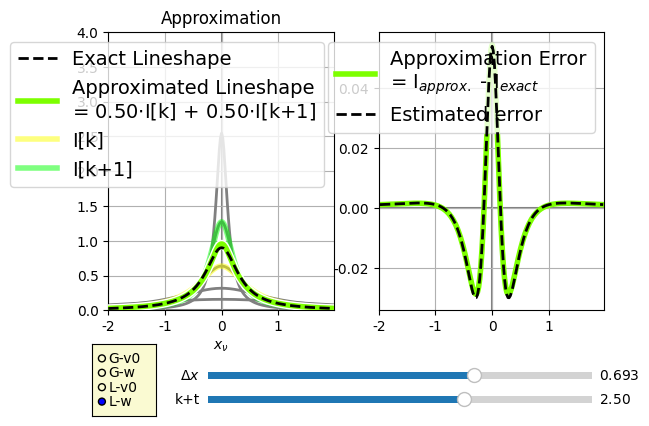

The script that saved this image:
import numpy as np
import matplotlib.pyplot as plt
from math import factorial
import sys
from matplotlib.widgets import Slider, Button, RadioButtons
from matplotlib import cm
from matplotlib.colors import ListedColormap, LinearSegmentedColormap
import matplotlib as mpl
mpl.rc('font',family='Times New Roman')

def gG(x):
    return 2*np.sqrt(np.log(2)/np.pi)*np.exp(-4*np.log(2)*x**2)

def gL(x):
    return 2/((np.pi) * (4*x**2 + 1))

axcolor = 'lightgoldenrodyellow'
fig, (ax1,ax2) = plt.subplots(1,2,sharex=True)
v0w = 'w'
dx = 0.02
x_max = 4.0
x = np.arange(-x_max/2,x_max/2,dx)

cdict = {'red':  [(0.00,1,1),
                  (0.25,1,1),
                  (0.50,1,1),
                  (0.75,0,0),
                  (1.00,0,0)],

         'green':[(0.00,0,0),
                  (0.25,0,0),
                  (0.50,1,1),
                  (0.75,1,1),
                  (1.00,1,1)],
         
         'blue': [(0.00,1,1),
                  (0.25,0,0),
                  (0.50,0,0),
                  (0.75,0,0),
                  (1.00,1,1)],}

cmap = LinearSegmentedColormap('cmap',cdict)
colors = [cmap(i/4) for i in range(5)] 

clist = [ (0.00,0,0),
          (0.25,0.9,0.9),
          (0.50,0.9,0.9),
          (0.75,0.9,0.9),
          (1.00,0,0)]
cdict2 = {'red': clist,'green':clist,'blue':clist}         
cmap2 = LinearSegmentedColormap('cmap2',cdict2)

g = gL
Dx = np.log(2)
kt = 2.5

w = np.exp((kt-2)*Dx)
k0 = int(kt)
k1 = k0 + 1
t = kt - k0

a0 = 1-t
a1 = t # Simple weight

##Ie = g(x + (kt-2)*Dx)
##Im = g(x + (k-2)*Dx)
##Ip = g(x + (k-1)*Dx)
##I_list = [g(x + (k-2)*Dx) for k in range(5)]

w_arr = np.exp(np.arange(-2,3)*Dx)
Ie = g(x*w)*w
I0 = g(x*w_arr[k0])*w_arr[k0]
I1 = g(x*w_arr[k1])*w_arr[k1]
I_list = [g(x*wi)*wi for wi in w_arr]

Ia = a0*I0 + a1*I1

xdIdx = x[1:-1] * (Ie[2:] - Ie[:-2])/(2*dx)
x2d2Idx2 = x[1:-1]**2 * (Ie[2:] - 2*Ie[1:-1] + Ie[:-2])/dx**2
Y        = Ie[1:-1] + 3*xdIdx + x2d2Idx2
Ierr_est = t*(1-t)*Dx**2/2 * Y
print('Max Y2:', np.max(np.abs(Y))) #0.740


p_list = [ax1.plot(x,I,c='gray',lw=2)[0] for I in I_list]
pe, = ax1.plot(x,Ie,'--',lw=2,c='k',label= 'Exact Lineshape',zorder = 30)
pabg, = ax1.plot(x,Ia,lw=6,c='w',zorder = 10)
pa, = ax1.plot(x,Ia,lw=4,c=cmap(kt/4),zorder = 20,label = 'Approximated Lineshape\n= {:.2f}$\\cdot$I[k] + {:.2f}$\\cdot$I[k+1]'.format(a0,a1))

p0, = ax1.plot(x,I0,lw=4,c=colors[k0],alpha = a0,label='I[k]')
p1, = ax1.plot(x,I1,lw=4,c=colors[k1],alpha = a1,label='I[k+1]')

p_err, = ax2.plot(x,Ia-Ie,lw = 4,c=cmap(kt/4),label='Approximation Error\n= I$_{approx.}$ - I$_{exact}$')
p_err_e, = ax2.plot(x[1:-1],Ierr_est,'k--',lw = 2,zorder = 20,label='Estimated error')



ax1.grid(True)
ax1.axhline(0,c='gray',zorder = -10)
ax1.axvline(0,c='gray',zorder = -10)
ax1.set_title('Approximation')
ax1.set_xlim(x[0],x[-1])
ax1.set_xlabel('$x_\\nu$')
ax1.set_ylim(0,np.exp( 2*Dx))
ax1.legend(loc=1,fontsize=14)

ax2.grid(True)
ax2.axhline(0,c='gray',zorder = -10)
ax2.axvline(0,c='gray',zorder = -10)
ax2.legend(loc=1,fontsize=14)

plt.subplots_adjust(bottom=0.3)

axx = plt.axes([0.28, 0.1,  0.6, 0.03], facecolor=axcolor)
axp = plt.axes([0.28, 0.15, 0.6, 0.03], facecolor=axcolor)

sp  = Slider(axp, '$\\Delta x$', 0, 1, valinit=Dx)
sx  = Slider(axx, 'k+t', 0.5,  3.49, valinit=kt)

rax = plt.axes([0.1, 0.08, 0.10, 0.15], facecolor=axcolor)
radio = RadioButtons(rax, ('G-v0','G-w','L-v0','L-w'), active=3)
plt.ion()


def update(val):

    Dx = sp.val
    kt = sx.val

    
    k0 = int(kt)
    k1 = k0 + 1
    t = kt - k0
    a0 = 1-t
    a1 = t
    
    if v0w == 'v0':
        x = np.arange(-(x_max//(2*Dx))*Dx,(x_max//(2*Dx))*Dx+Dx,Dx)
        Ie = g(x - (kt-2)*Dx)
        Im = g(x - (k-2)*Dx)
        Ip = g(x - (k-1)*Dx)
        I_list = [g(x - (k-2)*Dx) for k in range(3)]

##        dIdx   = np.ediff1d(Ie,to_end = 0)/dx
##        d2Idx2 = np.ediff1d(dIdx,to_end = 0)/dx
##        Ierr_est   = t*(1-t)*Dx**2/2 * d2Idx2 
        
    else:
        x = np.arange(-x_max/2,x_max/2,dx)
        w     = np.exp((kt-2)*Dx)
        w_arr = np.exp(np.arange(-2,3)*Dx)

        Ie = g(x*w)*w
        I0 = g(x*w_arr[k0])*w_arr[k0]
        I1 = g(x*w_arr[min((k1,4))])*w_arr[min((k1,4))]
        I_list = [g(x*wi)*wi for wi in w_arr]

        xdIdx = x[1:-1] * (Ie[2:] - Ie[:-2])/(2*dx)
        x2d2Idx2 = x[1:-1]**2 * (Ie[2:] - 2*Ie[1:-1] + Ie[:-2])/dx**2
        Y = Ie[1:-1] + 3*xdIdx + x2d2Idx2
        Ierr_est = t*(1-t)*Dx**2/2 * Y

    Ia = a0*I0 + a1*I1

    pa.set_xdata(x)
    pa.set_ydata(Ia)
    pa.set_c(cmap(kt/4))
    pa.set_label('Approximated Lineshape\n= {:.2f}$\\cdot$I[k] + {:.2f}$\\cdot$I[k+1]'.format(a0,a1))

    pabg.set_xdata(x)
    pabg.set_ydata(Ia)

    
    [(p.set_xdata(x),p.set_ydata(I)) for I,p in zip(I_list,p_list)]

    pe.set_xdata(x)
    pe.set_ydata(Ie)

    p0.set_xdata(x)
    p0.set_ydata(I0)
    p0.set_alpha(a0)
    p0.set_c(colors[k0])

    p1.set_xdata(x)
    p1.set_ydata(I1)
    p1.set_alpha(a1)
    p1.set_c(colors[min(k1,4)])

    p_err.set_xdata(x)
    p_err.set_ydata(Ia-Ie)
    p_err.set_c(cmap(kt/4))
    p_err_e.set_ydata(Ierr_est)

    ax1.legend(loc=1,fontsize=14)
    ax2.legend(loc=1,fontsize=14)
    fig.canvas.draw_idle()


def change_g(label):
    global g,v0w
    label = label.split('-')
    g   = {'G':gG,'L':gL}[label[0]]
    v0w = label[1]
    update(None)

sx.on_changed(update)
sp.on_changed(update)
radio.on_clicked(change_g)
    
plt.show()

